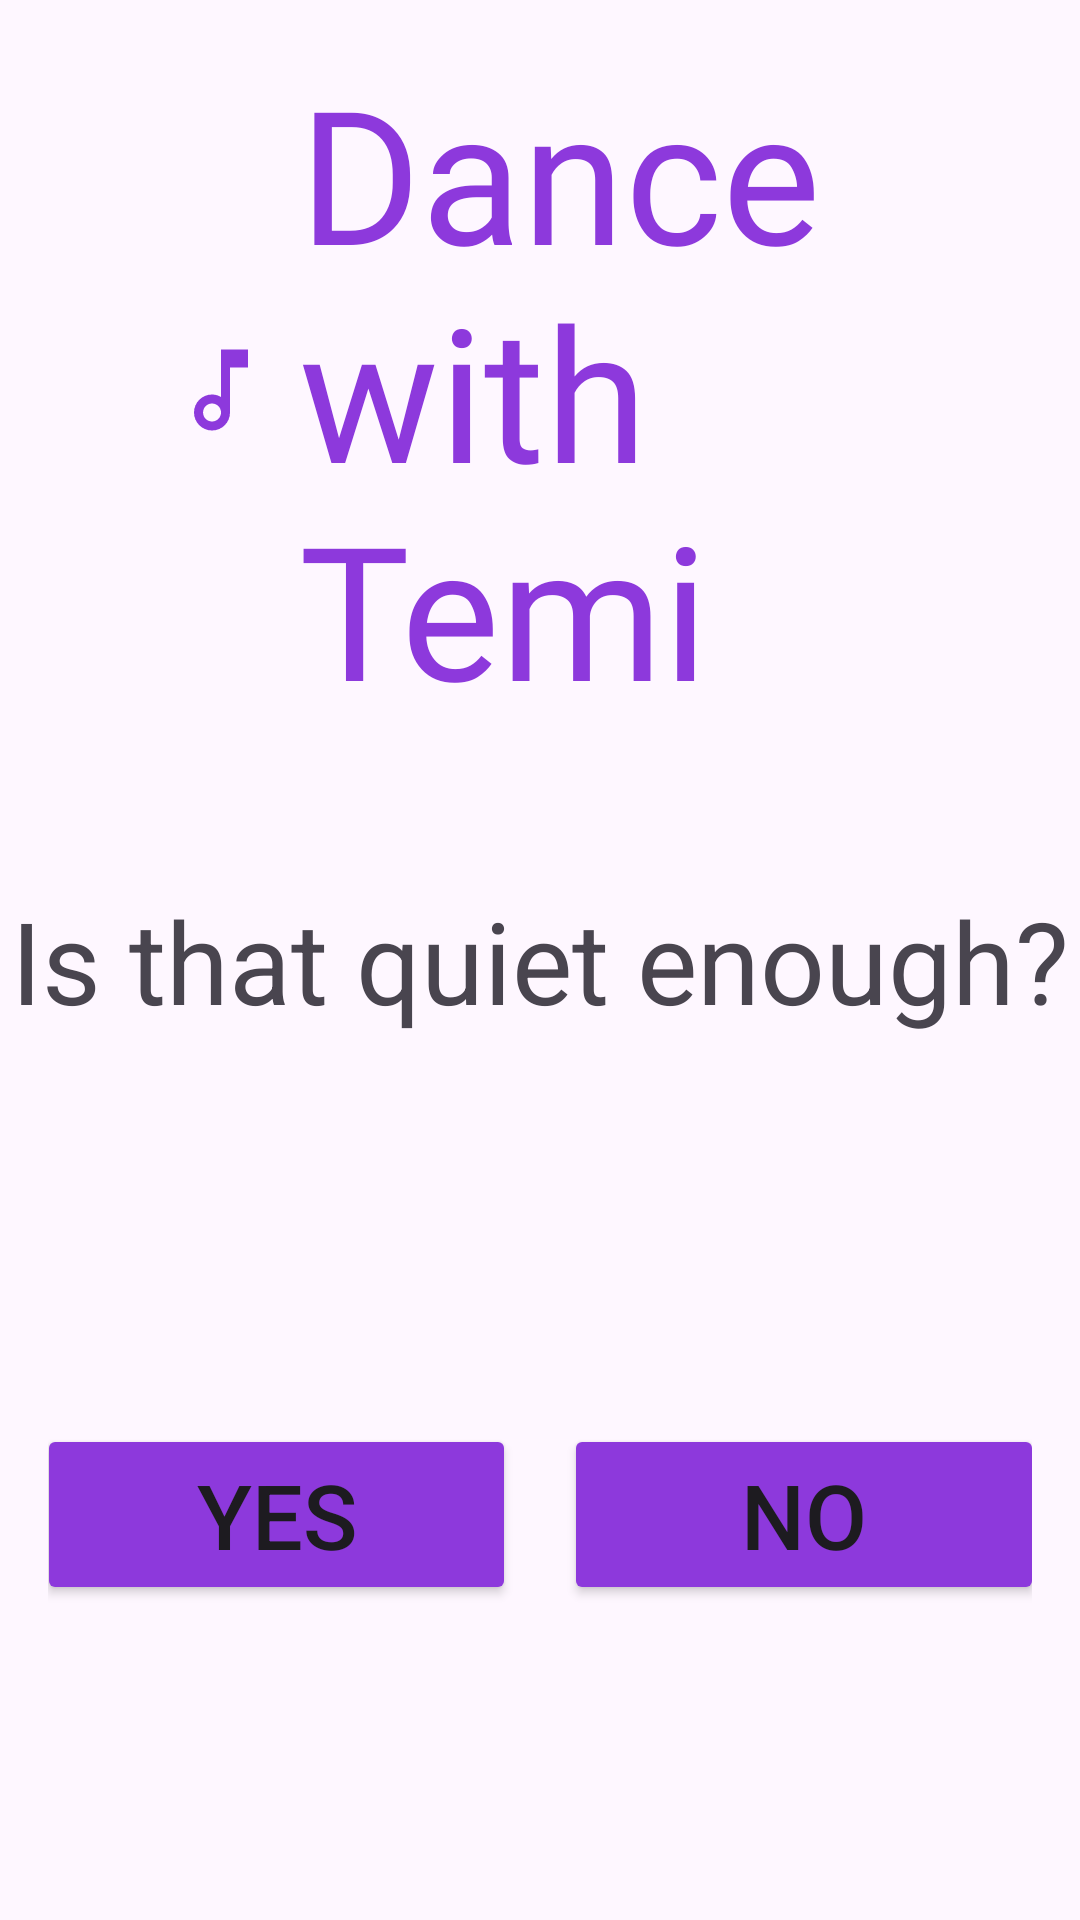

Write the Android layout XML for this screen, with the resource values it uses.
<!-- AndroidManifest.xml: application theme Theme.TemiV1 -->
<!-- res/layout/fragment_setup_q8.xml -->
<?xml version="1.0" encoding="utf-8"?>
<androidx.constraintlayout.widget.ConstraintLayout xmlns:android="http://schemas.android.com/apk/res/android"
    xmlns:app="http://schemas.android.com/apk/res-auto"
    xmlns:tools="http://schemas.android.com/tools"
    android:id="@+id/frameLayout"
    android:layout_width="match_parent"
    android:layout_height="match_parent"
    tools:context=".ui.fragments.setup_questions.SetupQ8Fragment"
    tools:layout_editor_absoluteX="0dp"
    tools:layout_editor_absoluteY="-35dp">

    <include
        layout="@layout/top_bar"
        android:layout_width="match_parent"
        android:layout_height="wrap_content"
        app:layout_constraintTop_toTopOf="parent"
        app:layout_constraintStart_toStartOf="parent" />

    <TextView
        android:id="@+id/q8"
        android:layout_width="wrap_content"
        android:layout_height="wrap_content"
        android:layout_marginStart="@dimen/spacing_large"
        android:layout_marginEnd="@dimen/spacing_large"
        android:text="@string/is_that_quiet_enough"
        android:textAlignment="textStart"
        android:textSize="38sp"
        app:layout_constraintBottom_toBottomOf="parent"
        app:layout_constraintEnd_toEndOf="parent"
        app:layout_constraintHorizontal_bias="0.5"
        app:layout_constraintStart_toStartOf="parent"
        app:layout_constraintTop_toTopOf="parent"
        app:layout_constraintVertical_bias="0.5" />

    <include
        android:id="@+id/include"
        layout="@layout/buttons_yes_no"
        android:layout_width="match_parent"
        android:layout_height="wrap_content"
        android:layout_marginTop="@dimen/spacing_large"
        app:layout_constraintBottom_toBottomOf="parent"
        app:layout_constraintEnd_toEndOf="parent"
        app:layout_constraintStart_toStartOf="parent"
        app:layout_constraintTop_toBottomOf="@id/q8" />

</androidx.constraintlayout.widget.ConstraintLayout>
<!-- res/layout/top_bar.xml (included above) -->
<?xml version="1.0" encoding="utf-8"?>
<androidx.constraintlayout.widget.ConstraintLayout xmlns:android="http://schemas.android.com/apk/res/android"
    xmlns:app="http://schemas.android.com/apk/res-auto"
    android:layout_width="match_parent"
    android:layout_height="wrap_content"
    android:padding="@dimen/spacing_medium">

    <ImageButton
        android:id="@+id/backButton"
        android:layout_width="72dp"
        android:layout_height="72dp"
        android:background="?attr/selectableItemBackgroundBorderless"
        android:contentDescription="@string/back"
        android:padding="8dp"
        android:scaleType="fitCenter"
        android:src="@drawable/baseline_arrow_circle_left_24"
        app:layout_constraintBottom_toBottomOf="parent"
        app:layout_constraintStart_toStartOf="parent"
        app:layout_constraintTop_toTopOf="parent"
        app:layout_constraintVertical_bias="0.0" />

    <TextView
        android:id="@+id/logo"
        android:layout_width="wrap_content"
        android:layout_height="wrap_content"
        android:layout_marginBottom="4dp"
        android:drawablePadding="8dp"
        android:fontFamily="@font/baloo_chettan"
        android:text="@string/dance_with_temi"
        android:textColor="@color/purple_text"
        android:textSize="62sp"
        app:drawableEndCompat="@drawable/outline_music_note_24"
        app:drawableStartCompat="@drawable/outline_music_note_24"
        app:drawableTint="@color/purple_text"
        app:layout_constraintBottom_toBottomOf="parent"
        app:layout_constraintEnd_toEndOf="parent"
        app:layout_constraintHorizontal_bias="0.452"
        app:layout_constraintStart_toEndOf="@+id/backButton" />


</androidx.constraintlayout.widget.ConstraintLayout>
<!-- res/layout/buttons_yes_no.xml (included above) -->
<?xml version="1.0" encoding="utf-8"?>
<androidx.constraintlayout.widget.ConstraintLayout
    xmlns:android="http://schemas.android.com/apk/res/android"
    xmlns:app="http://schemas.android.com/apk/res-auto"
    android:layout_width="match_parent"
    android:layout_height="wrap_content"
    android:padding="@dimen/spacing_medium">

    <Button
        android:id="@+id/yesButton"
        android:layout_width="wrap_content"
        android:layout_height="wrap_content"
        android:minWidth="160dp"
        android:maxWidth="240dp"
        android:text="@string/yes"
        android:textSize="30sp"
        android:backgroundTint="@color/purple_text"
        app:layout_constraintTop_toTopOf="parent"
        app:layout_constraintBottom_toBottomOf="parent"
        app:layout_constraintStart_toStartOf="parent"
        app:layout_constraintEnd_toStartOf="@id/noButton"
        android:layout_marginEnd="@dimen/spacing_small" />

    <Button
        android:id="@+id/noButton"
        android:layout_width="wrap_content"
        android:layout_height="wrap_content"
        android:minWidth="160dp"
        android:maxWidth="240dp"
        android:text="@string/no"
        android:textSize="30sp"
        android:backgroundTint="@color/purple_text"
        app:layout_constraintTop_toTopOf="parent"
        app:layout_constraintBottom_toBottomOf="parent"
        app:layout_constraintStart_toEndOf="@id/yesButton"
        app:layout_constraintEnd_toEndOf="parent"
        android:layout_marginStart="@dimen/spacing_small" />

</androidx.constraintlayout.widget.ConstraintLayout>
<!-- resources referenced by this layout -->
<resources>
  <color name="purple_text">#8D39DC</color>
  <dimen name="spacing_large">24dp</dimen>
  <dimen name="spacing_medium">16dp</dimen>
  <dimen name="spacing_small">8dp</dimen>
  <!-- drawable outline_music_note_24 (drawable) -->
  <vector xmlns:android="http://schemas.android.com/apk/res/android" android:height="36dp" android:tint="#000000" android:viewportHeight="24" android:viewportWidth="24" android:width="36dp">
        
      <path android:fillColor="@android:color/white" android:pathData="M12,3l0.01,10.55c-0.59,-0.34 -1.27,-0.55 -2,-0.55C7.79,13 6,14.79 6,17s1.79,4 4.01,4S14,19.21 14,17L14,7h4L18,3h-6zM10.01,19c-1.1,0 -2,-0.9 -2,-2s0.9,-2 2,-2 2,0.9 2,2 -0.9,2 -2,2z"/>
      
  </vector>
  <string name="back">Back</string>
  <string name="dance_with_temi">Dance with Temi</string>
  <string name="is_that_quiet_enough">Is that quiet enough?</string>
  <string name="no">No</string>
  <string name="yes">Yes</string>
  <style name="Theme.TemiV1" parent="Base.Theme.TemiV1" />
  <style name="Base.Theme.TemiV1" parent="Theme.Material3.DayNight.NoActionBar">
          
          
      </style>
</resources>
